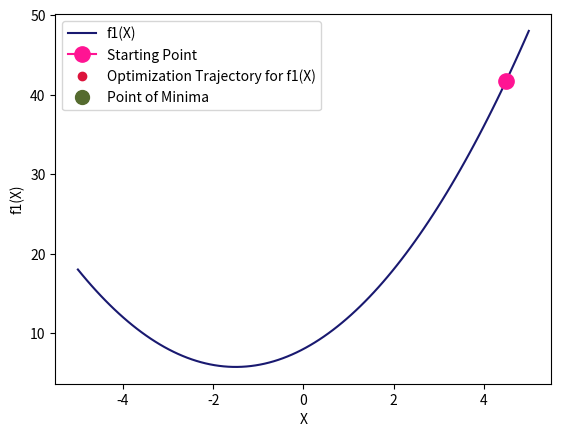
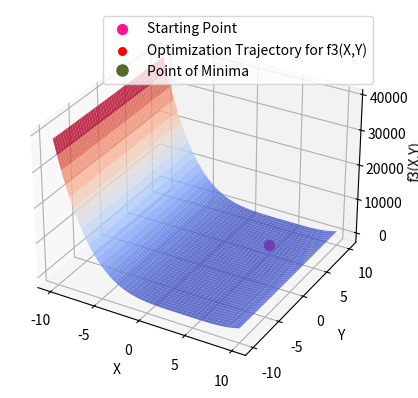
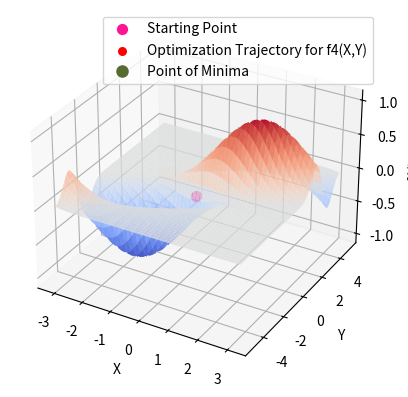
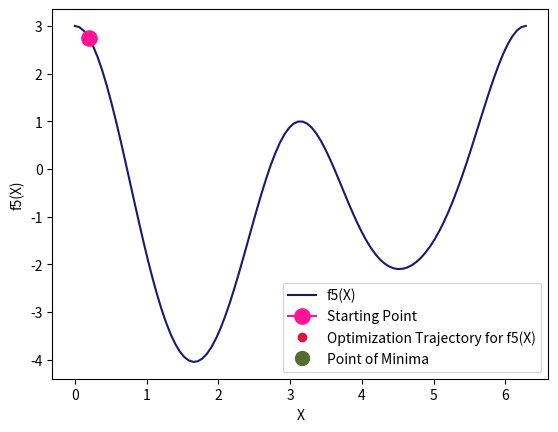

Source code (Python) for these figures, in order:
# Importing the necessary libraries which are used for plotting
import numpy as np
import matplotlib.pyplot as plt
from matplotlib.animation import FuncAnimation

# Polynomial Functions along with their gradient/s
def f1(x):
    return x**2 + 3*x + 8
def df1_dx(x):
    return 2*x + 3
def f3(x, y):
    return x**4 - 16*x**3 + 96*x**2 - 256*x + y**2 - 4*y + 262
def df3_dx(x, y):
    return 4*x**3 - 48*x**2 + 192*x - 256
def df3_dy(x, y):
    return 2*y - 4
def f4(x,y):
    return np.exp(-(x - y)**2) * np.sin(y)
def df4_dx(x, y):
    return -2 * np.exp(-(x - y)**2) * np.sin(y) * (x - y)
def df4_dy(x, y):
    return np.exp(-(x - y)**2) * np.cos(y) + 2 * np.exp(-(x - y)**2) * np.sin(y)*(x - y)
def f5(x):
    return np.cos(x)**4 - np.sin(x)**3 - 4*np.sin(x)**2 + np.cos(x) + 1
def df5_dx(x):
    return (-4)*(np.cos(x)**3)*np.sin(x) + (-3)*np.cos(x)*(np.sin(x)**2) + (-4)*np.sin(2*x) - np.sin(x)

# Assigning the ranges for optimization
x1 = np.linspace(-5,5,100)
x3,y3 = np.linspace(-10,10,100),np.linspace(-10,10,100)
x4,y4 = np.linspace(-np.pi,np.pi,100),np.linspace(-5,5,100)
x5 = np.linspace(0,2*np.pi,100)

# This function implements the gradient descent algorithm and finds the minima in the specified range
def gradient_descent_optimization(f,df,bounds,sx,lr=0.1,i=100,gap=50):

    # For 1D Polynomials
    if len(bounds) == 1:

        # Lists to store the path for optimization, for each iteration the path gets updated based on the 
        # equation "sx[0] -= df[0](sx[0])*lr".
        x_path,y_path = [],[]
        fig = plt.figure()
        ax = fig.add_subplot()
        ax.set_xlabel("X"),ax.set_ylabel(f"{f.__name__}(X)")
        y = [f(a) for a in bounds[0]]

        # Plotting the graphs
        ax.plot(bounds[0],y,color='#191970',label=f"{f.__name__}(X)")

        # Highlighting the starting point
        ax.plot([sx[0]],[f(sx[0])],color='#FF1493',label='Starting Point',ms=11,marker='o')
        lnall, = ax.plot([],[],'o',color='#DC143C',label=f"Optimization Trajectory for {f.__name__}(X)")
        lngood, = ax.plot([],[],'o',color='#556B2F',ms=10,label="Point of Minima")

        # This function updates the trajectory
        def update1D(frame):
            nonlocal sx
            sx[0] -= df[0](sx[0])*lr
            y1 = f(sx[0])
            lngood.set_data([sx[0]],[y1])
            x_path.append(sx[0])
            y_path.append(y1)
            lnall.set_data(x_path,y_path)
            ax.set_title(f"Iteration {frame+1}: x = {round(sx[0],3)}, {f.__name__}(x) = {round(y1,3)}")
            return lngood,

        # Creating the animation showing how optimization is happening with the given learning rate
        ani = FuncAnimation(fig,update1D,frames=i,interval=gap,repeat=False)
        ax.legend()
        plt.show()

        # Printing the final optimized values after given number of iterations
        print(f"Optimal Solution for {f.__name__}(x) after {i} iterations:")
        print(f"x = {sx[0]}, {f.__name__}(x) = {f(sx[0])}")

    # For 2D Polynomials
    elif len(bounds) == 2:

        # Lists to store the path for optimization, for each iteration the path gets updated based on the 
        # equations "sx[0] -= lr*df[0](sx[0],sx[1], sx[1] -= lr*df[1](sx[0],sx[1])"
        x_path,y_path,z_path = [],[],[]

        # Plotting 3D Graphs
        fig = plt.figure()
        ax = fig.add_subplot(111,projection='3d')
        ax.set_xlabel("X"),ax.set_ylabel("Y"),ax.set_zlabel(f"{f.__name__}(X,Y)")

        # Creating mesh grids
        X,Y = np.meshgrid(bounds[0],bounds[1])
        Z = f(X,Y)

        # Creating the surface
        surf = ax.plot_surface(X,Y,Z,cmap='coolwarm',alpha=0.8)

        # Highlighting the starting point
        ax.scatter(sx[0],sx[1],f(sx[0],sx[1]),label='Starting Point',color='#FF1493',s=50)
        sc = ax.scatter([],[],[],c='red',s=30,label=f"Optimization Trajectory for {f.__name__}(X,Y)")
        lngood, = ax.plot([],[],[],'o',color='#556B2F',ms=8,label="Point of Minima")

        # This function updates the trajectory after every iteration
        def update2D(frame):
            nonlocal sx
            x_path.append(sx[0])
            y_path.append(sx[1])
            z_path.append(f(sx[0],sx[1]))
            lngood.set_data([sx[0]],[sx[1]])
            lngood.set_3d_properties([f(sx[0],sx[1])])
            sx[0] -= lr*df[0](sx[0],sx[1])
            sx[1] -= lr*df[1](sx[0],sx[1])
            sc._offsets3d = (x_path,y_path,z_path)
            ax.set_title(f"Iteration {frame+1}: x = {round(sx[0],3)}, y = {round(sx[1],3)}, {f.__name__}(x,y) = {round(f(sx[0],sx[1]))}")

        # Creating Animation
        ani = FuncAnimation(fig,update2D,frames=i,interval=gap,repeat=False)
        ax.legend()
        plt.show()
        
        # Outputs the final optimized values
        print(f"Optimal Solution for {f.__name__}(x,y) after {i} iterations:")
        print(f"x = {sx[0]}, y = {sx[1]}, {f.__name__}(x,y) = {f(sx[0],sx[1])}")

# Examples
gradient_descent_optimization(f1,[df1_dx],[x1],[4.5])
gradient_descent_optimization(f3,[df3_dx,df3_dy],[x3,y3],[5,5],0.1,150,25)
gradient_descent_optimization(f4,[df4_dx,df4_dy],[x4,y4],[-0.1,-0.1],0.1,150,25)
gradient_descent_optimization(f5,[df5_dx],[x5],[0.2],0.05,100)
